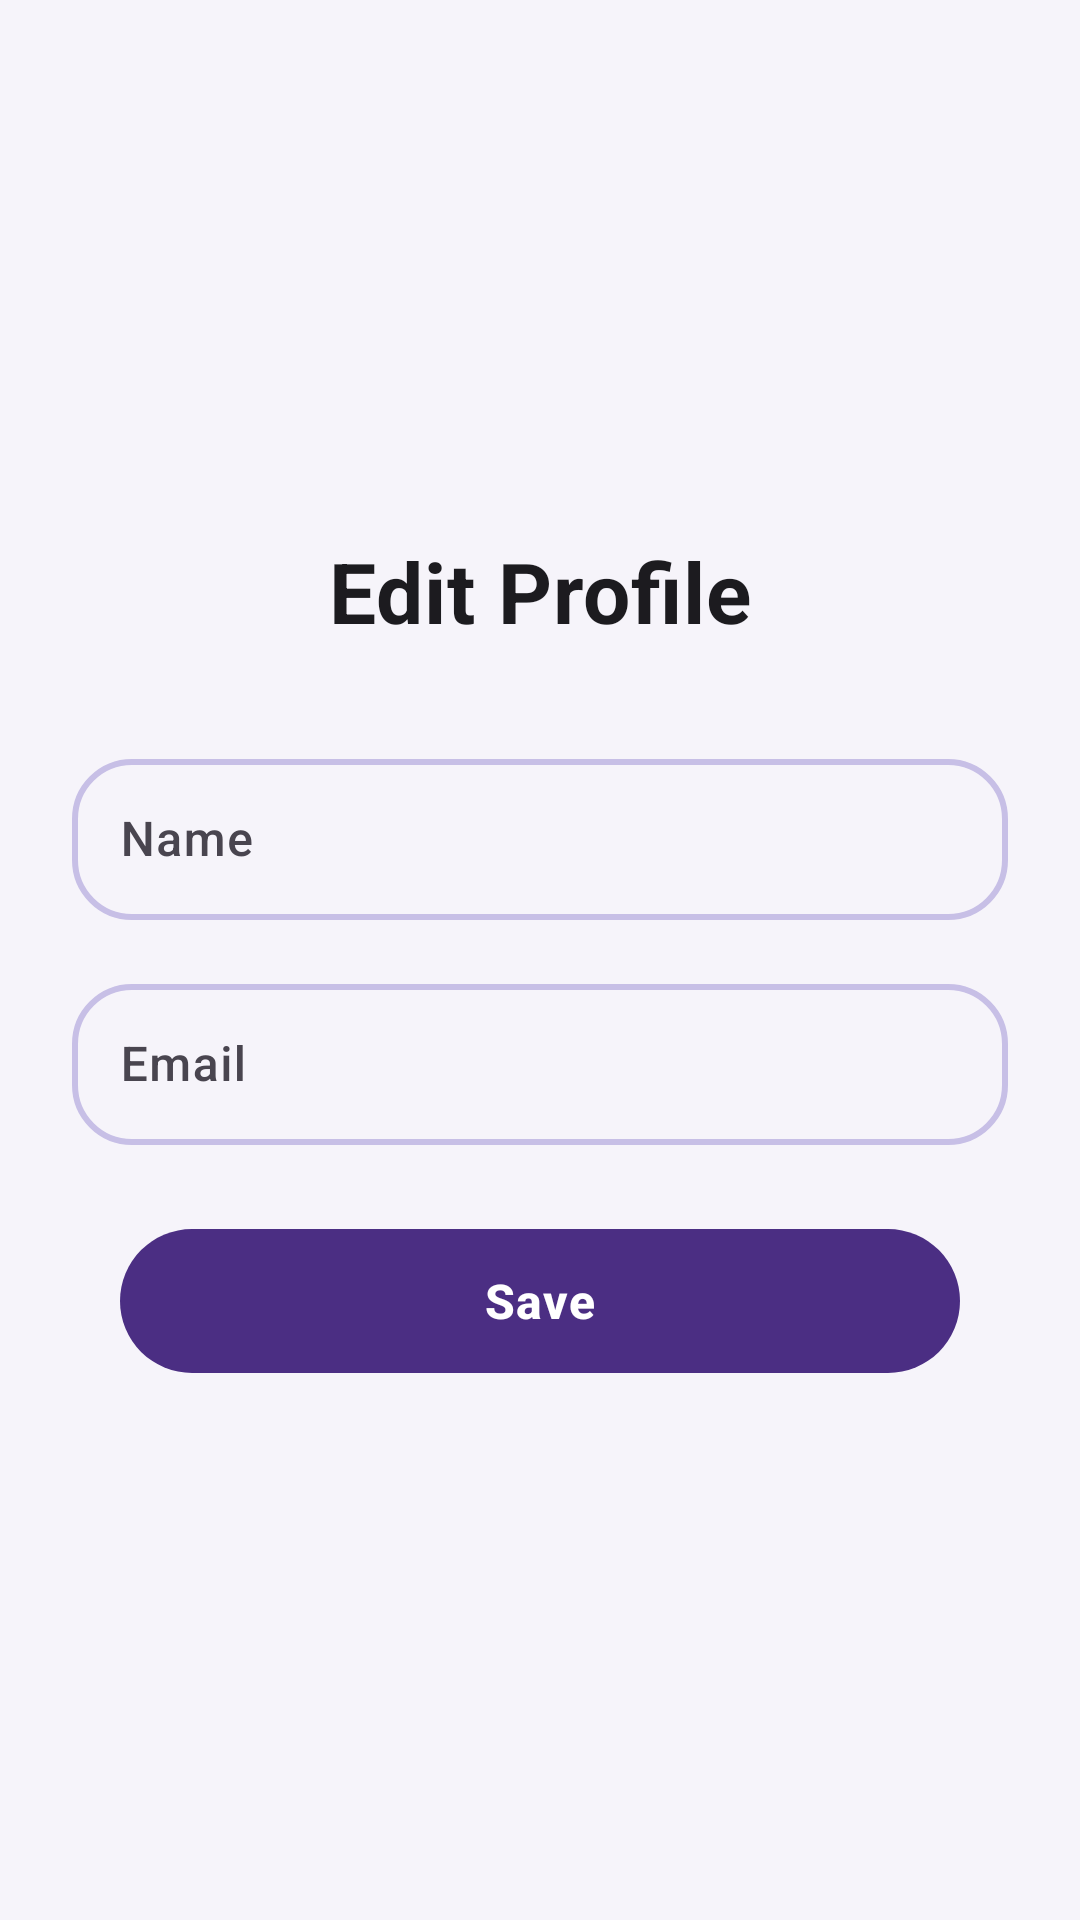

Produce the Android XML layout that renders to this screen, including the resource entries it uses.
<!-- AndroidManifest.xml: application theme Theme.MoodTune -->
<!-- res/layout/activity_edit_profile.xml -->
<?xml version="1.0" encoding="utf-8"?>
<androidx.constraintlayout.widget.ConstraintLayout xmlns:android="http://schemas.android.com/apk/res/android"
    xmlns:app="http://schemas.android.com/apk/res-auto"
    android:layout_width="match_parent"
    android:layout_height="match_parent"
    android:background="@color/md_theme_background"
    android:padding="24dp">

    <TextView
        android:id="@+id/tvTitle"
        android:layout_width="0dp"
        android:layout_height="wrap_content"
        android:text="Edit Profile"
        style="@style/Widget.MoodTune.TextView.Title"
        android:gravity="center"
        app:layout_constraintTop_toTopOf="parent"
        app:layout_constraintBottom_toTopOf="@id/tilName"
        app:layout_constraintStart_toStartOf="parent"
        app:layout_constraintEnd_toEndOf="parent"
        app:layout_constraintVertical_chainStyle="packed"
        app:layout_constraintVertical_bias="0.5" />

    <com.google.android.material.textfield.TextInputLayout
        android:id="@+id/tilName"
        style="@style/Widget.MoodTune.TextInputLayout"
        android:layout_width="0dp"
        android:layout_height="wrap_content"
        android:hint="Name"
        android:layout_marginTop="32dp"
        app:layout_constraintTop_toBottomOf="@id/tvTitle"
        app:layout_constraintStart_toStartOf="parent"
        app:layout_constraintEnd_toEndOf="parent"
        app:layout_constraintBottom_toTopOf="@id/tilEmail">

        <com.google.android.material.textfield.TextInputEditText
            android:id="@+id/etName"
            style="@style/Widget.MoodTune.TextInputEditText"
            android:layout_width="match_parent"
            android:layout_height="wrap_content" />

    </com.google.android.material.textfield.TextInputLayout>

    <com.google.android.material.textfield.TextInputLayout
        android:id="@+id/tilEmail"
        style="@style/Widget.MoodTune.TextInputLayout"
        android:layout_width="0dp"
        android:layout_height="wrap_content"
        android:hint="Email"
        android:layout_marginTop="16dp"
        app:layout_constraintTop_toBottomOf="@id/tilName"
        app:layout_constraintStart_toStartOf="parent"
        app:layout_constraintEnd_toEndOf="parent"
        app:layout_constraintBottom_toTopOf="@id/btnSave">

        <com.google.android.material.textfield.TextInputEditText
            android:id="@+id/etEmail"
            style="@style/Widget.MoodTune.TextInputEditText"
            android:layout_width="match_parent"
            android:layout_height="wrap_content"
            android:inputType="textEmailAddress"
            android:enabled="false" />

    </com.google.android.material.textfield.TextInputLayout>

    <com.google.android.material.button.MaterialButton
        android:id="@+id/btnSave"
        style="@style/Widget.MoodTune.Button.Primary"
        android:layout_width="0dp"
        android:layout_height="wrap_content"
        android:text="Save"
        android:layout_marginTop="24dp"
        app:layout_constraintTop_toBottomOf="@id/tilEmail"
        app:layout_constraintBottom_toBottomOf="parent"
        app:layout_constraintStart_toStartOf="parent"
        app:layout_constraintEnd_toEndOf="parent" />

</androidx.constraintlayout.widget.ConstraintLayout>
<!-- resources referenced by this layout -->
<resources>
  <color name="md_theme_background">#F6F4FA</color>
  <style name="Widget.MoodTune.Button.Primary" parent="Widget.Material3.Button">
          <item name="android:layout_height">56dp</item>
          <item name="android:layout_marginHorizontal">16dp</item>
          <item name="android:minHeight">56dp</item>
          <item name="cornerRadius">28dp</item>
          <item name="android:textSize">16sp</item>
          <item name="android:textStyle">bold</item>
          <item name="android:fontFamily">sans-serif-medium</item>
          <item name="android:letterSpacing">0.02</item>
      </style>
  <style name="Widget.MoodTune.TextInputEditText" parent="Widget.Material3.TextInputEditText.OutlinedBox">
          <item name="android:textSize">16sp</item>
          <item name="android:fontFamily">sans-serif-medium</item>
          <item name="android:paddingStart">16dp</item>
          <item name="android:paddingEnd">16dp</item>
          <item name="android:paddingTop">16dp</item>
          <item name="android:paddingBottom">16dp</item>
      </style>
  <style name="Widget.MoodTune.TextInputLayout" parent="Widget.Material3.TextInputLayout.OutlinedBox">
          <item name="boxCornerRadiusTopStart">20dp</item>
          <item name="boxCornerRadiusTopEnd">20dp</item>
          <item name="boxCornerRadiusBottomStart">20dp</item>
          <item name="boxCornerRadiusBottomEnd">20dp</item>
          <item name="boxStrokeWidth">2dp</item>
          <item name="boxStrokeWidthFocused">2dp</item>
          <item name="hintTextColor">@color/md_theme_onSurfaceVariant</item>
          <item name="android:textColorHint">@color/md_theme_onSurfaceVariant</item>
          <item name="android:textSize">16sp</item>
          <item name="android:fontFamily">sans-serif-medium</item>
      </style>
  <style name="Widget.MoodTune.TextView.Title" parent="TextAppearance.Material3.HeadlineMedium">
          <item name="android:textSize">28sp</item>
          <item name="android:textStyle">bold</item>
          <item name="android:fontFamily">sans-serif-medium</item>
          <item name="android:textColor">@color/md_theme_onSurface</item>
          <item name="android:letterSpacing">0.01</item>
      </style>
  <color name="md_theme_onSurfaceVariant">#49454F</color>
  <color name="md_theme_onSurface">#1C1B1F</color>
  <color name="md_theme_primary">#4B2E83</color>
  <color name="md_theme_onPrimary">#FFFFFF</color>
  <color name="md_theme_primaryContainer">#E8E3F3</color>
  <color name="md_theme_onPrimaryContainer">#1A0D2E</color>
  <color name="md_theme_secondary">#4A6FA5</color>
  <color name="md_theme_onSecondary">#FFFFFF</color>
  <color name="md_theme_secondaryContainer">#D6E3F0</color>
  <color name="md_theme_onSecondaryContainer">#0A1A2E</color>
  <color name="md_theme_tertiary">#F2A65A</color>
  <color name="md_theme_onTertiary">#FFFFFF</color>
  <color name="md_theme_tertiaryContainer">#FFE0C2</color>
  <color name="md_theme_onTertiaryContainer">#3D1F00</color>
  <color name="md_theme_error">#BA1A1A</color>
  <color name="md_theme_onError">#FFFFFF</color>
  <color name="md_theme_errorContainer">#FFDAD6</color>
  <color name="md_theme_onErrorContainer">#410002</color>
  <color name="md_theme_onBackground">#1C1B1F</color>
  <color name="md_theme_surface">#FFFFFF</color>
  <color name="md_theme_surfaceVariant">#E8E3F3</color>
  <color name="md_theme_outline">#C7BFE6</color>
  <color name="md_theme_outlineVariant">#CAC4D0</color>
</resources>
